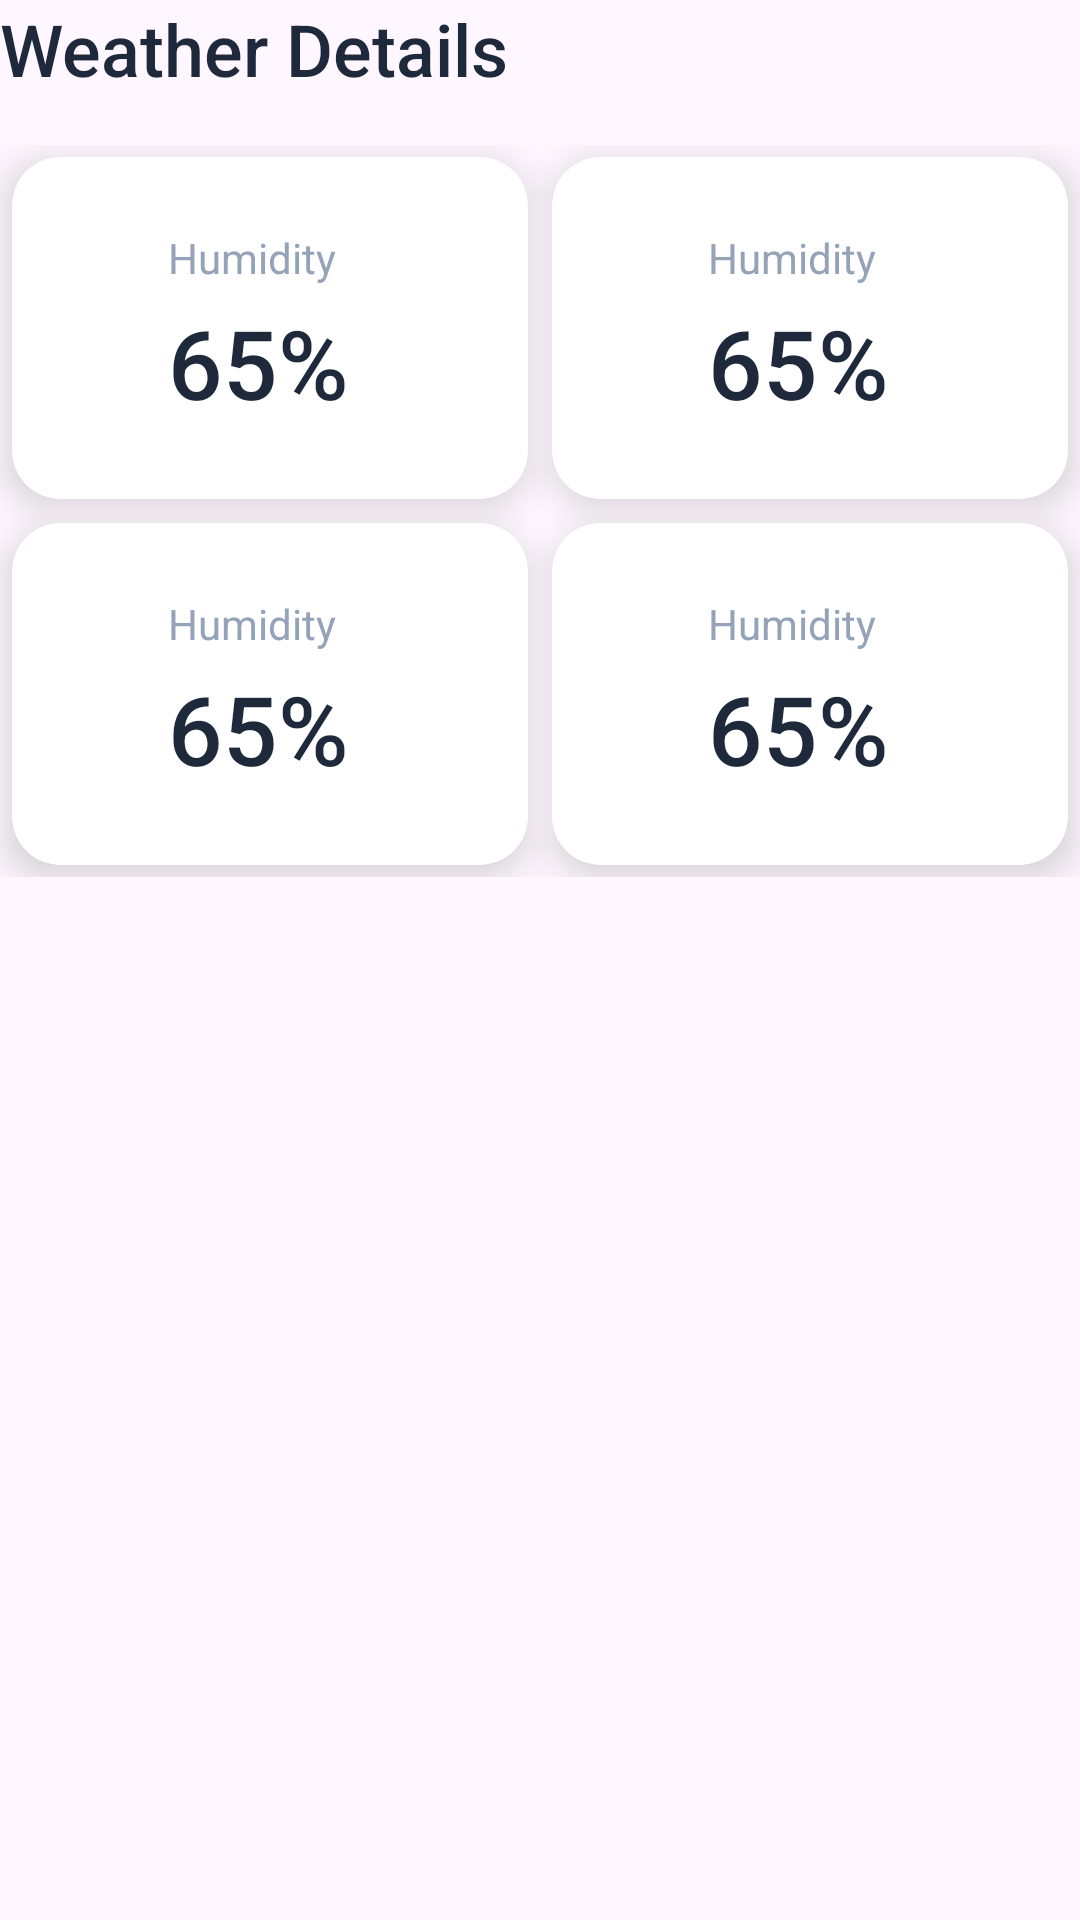

Layout XML and referenced resources for this Android screen:
<!-- AndroidManifest.xml: application theme Theme.Forecastskyapp -->
<!-- res/layout/layout_weather_details.xml -->
<?xml version="1.0" encoding="utf-8"?>
<LinearLayout
    xmlns:android="http://schemas.android.com/apk/res/android"
    xmlns:app="http://schemas.android.com/apk/res-auto"
    android:layout_width="match_parent"
    android:layout_height="wrap_content"
    android:orientation="vertical">

    <TextView
        style="@style/TextHeading"
        android:layout_width="wrap_content"
        android:layout_height="wrap_content"
        android:text="Weather Details"
        android:layout_marginBottom="@dimen/spacing_md" />

    <GridLayout
        android:layout_width="match_parent"
        android:layout_height="wrap_content"
        android:columnCount="2"
        android:rowCount="2"
        android:alignmentMode="alignBounds"
        android:columnOrderPreserved="false">

        
        <include
            android:id="@+id/card_humidity"
            layout="@layout/item_weather_details"
            android:layout_width="0dp"
            android:layout_height="wrap_content"
            android:layout_columnWeight="1"
            android:layout_margin="@dimen/spacing_xs" />

        
        <include
            android:id="@+id/card_wind"
            layout="@layout/item_weather_details"
            android:layout_width="0dp"
            android:layout_height="wrap_content"
            android:layout_columnWeight="1"
            android:layout_margin="@dimen/spacing_xs" />

        
        <include
            android:id="@+id/card_visibility"
            layout="@layout/item_weather_details"
            android:layout_width="0dp"
            android:layout_height="wrap_content"
            android:layout_columnWeight="1"
            android:layout_margin="@dimen/spacing_xs" />

        
        <include
            android:id="@+id/card_pressure"
            layout="@layout/item_weather_details"
            android:layout_width="0dp"
            android:layout_height="wrap_content"
            android:layout_columnWeight="1"
            android:layout_margin="@dimen/spacing_xs" />


    </GridLayout>

</LinearLayout>
<!-- res/layout/item_weather_details.xml (included above) -->
<?xml version="1.0" encoding="utf-8"?>
<androidx.cardview.widget.CardView
    xmlns:android="http://schemas.android.com/apk/res/android"
    xmlns:app="http://schemas.android.com/apk/res-auto"
    style="@style/WeatherCard"
    android:layout_width="match_parent"
    android:layout_height="wrap_content"
    app:cardCornerRadius="@dimen/card_radius"
    app:cardElevation="@dimen/card_elevation">

    <LinearLayout
        android:layout_width="match_parent"
        android:layout_height="wrap_content"
        android:orientation="horizontal"
        android:padding="@dimen/spacing_lg">

        <ImageView
            android:id="@+id/iv_detail_icon"
            android:layout_width="@dimen/icon_sm"
            android:layout_height="@dimen/icon_sm"
            android:src="@drawable/ic_droplet"
            android:tint="@color/primary"
            android:layout_marginTop="@dimen/spacing_xs"
            android:layout_marginEnd="@dimen/spacing_sm"
            android:contentDescription="@string/detail_icon" />

        <LinearLayout
            android:layout_width="wrap_content"
            android:layout_height="wrap_content"
            android:orientation="vertical">

            <TextView
                android:id="@+id/tv_detail_label"
                style="@style/TextMuted"
                android:layout_width="wrap_content"
                android:layout_height="wrap_content"
                android:text="Humidity"
                android:layout_marginBottom="@dimen/spacing_xs" />

            <TextView
                android:id="@+id/tv_detail_value"
                style="@style/TextLarge"
                android:layout_width="wrap_content"
                android:layout_height="wrap_content"
                android:text="65%" />

        </LinearLayout>

    </LinearLayout>

</androidx.cardview.widget.CardView>
<!-- resources referenced by this layout -->
<resources>
  <color name="primary">#3B82F6</color>
  <dimen name="card_elevation">8dp</dimen>
  <dimen name="card_radius">16dp</dimen>
  <dimen name="icon_sm">20dp</dimen>
  <dimen name="spacing_lg">24dp</dimen>
  <dimen name="spacing_md">16dp</dimen>
  <dimen name="spacing_sm">8dp</dimen>
  <dimen name="spacing_xs">4dp</dimen>
  <string name="detail_icon">Detail icon</string>
  <style name="TextHeading">
          <item name="android:textSize">@dimen/text_xl</item>
          <item name="android:textColor">@color/text_primary</item>
          <item name="android:fontFamily">sans-serif-medium</item>
      </style>
  <style name="TextLarge">
          <item name="android:textSize">@dimen/text_2xl</item>
          <item name="android:textColor">@color/text_primary</item>
          <item name="android:fontFamily">sans-serif-medium</item>
      </style>
  <style name="TextMuted">
          <item name="android:textSize">@dimen/text_sm</item>
          <item name="android:textColor">@color/text_muted</item>
      </style>
  <style name="WeatherCard">
          <item name="android:background">@drawable/card_background</item>
          <item name="android:padding">@dimen/card_padding</item>
          <item name="android:elevation">@dimen/card_elevation</item>
      </style>
  <style name="Theme.Forecastskyapp" parent="Base.Theme.Forecastskyapp" />
  <dimen name="text_xl">24sp</dimen>
  <color name="text_primary">#1E293B</color>
  <dimen name="text_2xl">32sp</dimen>
  <dimen name="text_sm">14sp</dimen>
  <color name="text_muted">#94A3B8</color>
  <!-- drawable card_background (drawable) -->
  <?xml version="1.0" encoding="utf-8"?>
  <shape xmlns:android="http://schemas.android.com/apk/res/android">
      <solid android:color="@color/card_background_translucent" />
      <corners android:radius="@dimen/card_radius" />
      <stroke
          android:width="1dp"
          android:color="@color/border_translucent" />
  </shape>
  <dimen name="card_padding">24dp</dimen>
  <style name="Base.Theme.Forecastskyapp" parent="Theme.Material3.DayNight.NoActionBar">
          
          
      </style>
  <color name="card_background_translucent">#F2FFFFFF</color>
  <color name="border_translucent">#33FFFFFF</color>
</resources>
